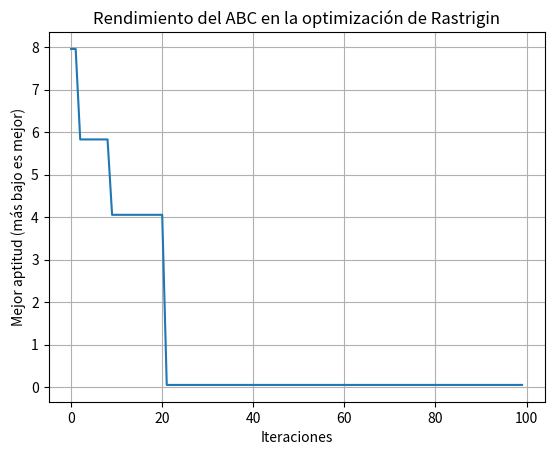
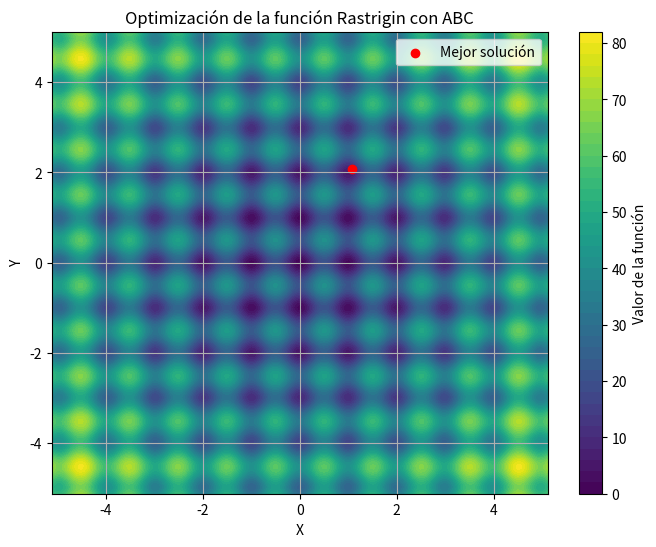

Write the Python code that produced these figures, in order.
import numpy as np
import matplotlib.pyplot as plt

# minimizar
def rastrigin(X):
    A = 10
    return A * len(X) + sum([(x ** 2 - A * np.cos(2 * np.pi * x)) for x in X])

def artificial_bee_colony_rastrigin(n_iter=100, n_bees=30, dim=2, bound=(-5.12, 5.12)):
    bees = np.random.uniform(bound[0], bound[1], (n_bees, dim))
    best_bee = bees[0]
    best_fitness = rastrigin(best_bee)
    
    best_fitnesses = []
    
    for iteration in range(n_iter):
        # Fase de abejas empleadas
        for i in range(n_bees):
            # Genera una nueva solucion candidata
            new_bee = bees[i] + np.random.uniform(-1, 1, dim)
            new_bee = np.clip(new_bee, bound[0], bound[1]) # mantiene limites
            
            # Evalua la aptitud (fitness) de la nueva solucion
            new_fitness = rastrigin(new_bee)
            if new_fitness < rastrigin(bees[i]):
                bees[i] = new_bee  # Actualiza
        
        # Fase de abejas observadoras
        fitnesses = np.array([rastrigin(bee) for bee in bees])
        probabilities = 1 / (1 + fitnesses)  # Mejor fitness → mayor probabilidad
        probabilities /= probabilities.sum()  # Normaliza las probabilidades
        
        for i in range(n_bees):
            if np.random.rand() < probabilities[i]:
                selected_bee = bees[i]
                # Genera una nueva solucion
                new_bee = selected_bee + np.random.uniform(-0.5, 0.5, dim)
                new_bee = np.clip(new_bee, bound[0], bound[1])
                if rastrigin(new_bee) < rastrigin(selected_bee):
                    bees[i] = new_bee
        
        # Fase de exploracion
        if np.random.rand() < 0.1:  # 10% de probabilidad de reinicializar una abeja
            scout_index = np.random.randint(n_bees)
            bees[scout_index] = np.random.uniform(bound[0], bound[1], dim)
        
        # Guarda la mejor solucion encontrada hasta el momento
        current_best_bee = bees[np.argmin(fitnesses)]
        current_best_fitness = min(fitnesses)
        
        if current_best_fitness < best_fitness:
            best_fitness = current_best_fitness
            best_bee = current_best_bee
        
        best_fitnesses.append(best_fitness)
    
    return best_bee, best_fitness, best_fitnesses

# Aplicar el algoritmo ABC
best_solution, best_fitness, best_fitnesses = artificial_bee_colony_rastrigin()

# Mostrar los resultados
print("Mejor solución (x, y):", best_solution)
print("Mejor aptitud (valor mínimo):", best_fitness)

# Graficar el rendimiento del algoritmo a lo largo de las iteraciones
plt.figure()
plt.plot(best_fitnesses)
plt.title('Rendimiento del ABC en la optimización de Rastrigin')
plt.xlabel('Iteraciones')
plt.ylabel('Mejor aptitud (más bajo es mejor)')
plt.grid(True)
plt.show()

# Graficar la superficie de la función Rastrigin
x = np.linspace(-5.12, 5.12, 200)
y = np.linspace(-5.12, 5.12, 200)
X, Y = np.meshgrid(x, y)
Z = 10 * 2 + (X ** 2 - 10 * np.cos(2 * np.pi * X)) + (Y ** 2 - 10 * np.cos(2 * np.pi * Y))

plt.figure(figsize=(8, 6))
plt.contourf(X, Y, Z, levels=50, cmap='viridis')
plt.colorbar(label='Valor de la función')
plt.scatter(best_solution[0], best_solution[1], c='red', label='Mejor solución')
plt.title('Optimización de la función Rastrigin con ABC')
plt.xlabel('X')
plt.ylabel('Y')
plt.legend()
plt.grid(True)
plt.show()